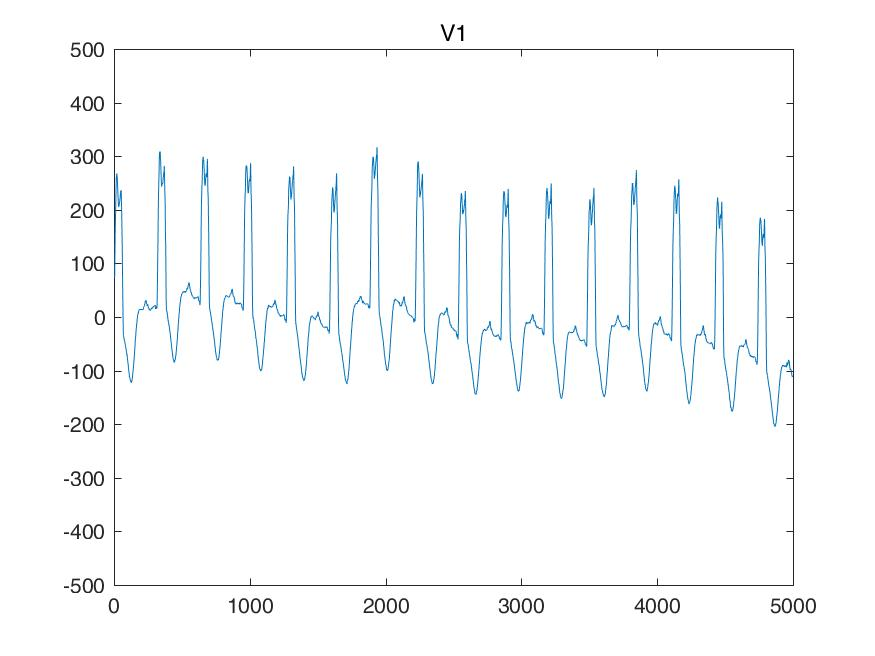

Data behind this chart, as committed beside it:
I, II, III, aVR, aVL, aVF, V1, V2, V3, V4, V5, V6, 
-234, 390, 624, -78, -429, 507, 361, 741, 702, 771, 478, 214, 
-234, 390, 624, -78, -429, 507, 361, 741, 702, 771, 478, 214, 
-234, 390, 624, -78, -429, 507, 361, 741, 702, 771, 478, 214, 
-234, 390, 624, -78, -429, 507, 361, 741, 702, 771, 478, 214, 
-400, 297, 697, 51, -549, 497, 473, 639, 483, 458, 136, -87, 
-556, 214, 771, 170, -663, 492, 575, 546, 273, 146, -204, -380, 
-712, 131, 844, 290, -778, 488, 678, 453, 63, -165, -546, -673, 
-868, 48, 917, 409, -893, 483, 780, 361, -146, -478, -888, -966, 
-956, -14, 941, 485, -949, 463, 844, 253, -317, -688, -1078, -1122, 
-1034, -68, 966, 551, -1000, 448, 907, 156, -478, -897, -1268, -1278, 
-1112, -122, 990, 617, -1051, 434, 971, 58, -639, -1107, -1459, -1434, 
-1190, -175, 1015, 683, -1102, 419, 1034, -39, -800, -1317, -1649, -1590, 
-1195, -229, 966, 712, -1080, 368, 1098, 9, -766, -1302, -1639, -1595, 
-1200, -273, 927, 736, -1063, 326, 1151, 58, -741, -1298, -1629, -1600, 
-1205, -317, 888, 761, -1046, 285, 1205, 107, -717, -1293, -1620, -1605, 
-1210, -361, 849, 785, -1029, 244, 1259, 156, -692, -1288, -1610, -1610, 
-1171, -375, 795, 773, -983, 209, 1278, 239, -585, -1185, -1498, -1537, 
-1132, -390, 741, 761, -936, 175, 1288, 312, -488, -1083, -1395, -1464, 
-1093, -405, 688, 749, -890, 141, 1298, 385, -390, -980, -1293, -1390, 
-1054, -419, 634, 736, -844, 107, 1307, 458, -292, -878, -1190, -1317, 
-1015, -419, 595, 717, -805, 87, 1293, 497, -234, -800, -1107, -1244, 
-976, -419, 556, 697, -766, 68, 1278, 536, -175, -732, -1034, -1180, 
-936, -419, 517, 678, -727, 48, 1263, 575, -117, -663, -961, -1117, 
-897, -419, 478, 658, -688, 29, 1249, 614, -58, -595, -888, -1054, 
-844, -385, 458, 614, -651, 36, 1210, 629, -29, -551, -819, -976, 
-790, -361, 429, 575, -610, 34, 1180, 644, -9, -507, -751, -907, 
-736, -336, 400, 536, -568, 31, 1151, 658, 9, -463, -683, -839, 
-683, -312, 370, 497, -527, 29, 1122, 673, 29, -419, -614, -771, 
-639, -283, 356, 461, -497, 36, 1093, 644, 4, -390, -561, -712, 
-595, -263, 331, 429, -463, 34, 1063, 614, -9, -370, -517, -663, 
-551, -244, 307, 397, -429, 31, 1034, 585, -24, -351, -473, -614, 
-507, -224, 283, 366, -395, 29, 1005, 556, -39, -331, -429, -566, 
-478, -219, 258, 348, -368, 19, 1005, 531, -73, -346, -409, -536, 
-458, -214, 244, 336, -351, 14, 1005, 517, -97, -351, -400, -517, 
-439, -209, 229, 324, -334, 9, 1005, 502, -122, -356, -390, -497, 
-419, -204, 214, 312, -317, 4, 1005, 488, -146, -361, -380, -478, 
-395, -185, 209, 290, -302, 12, 1019, 488, -146, -341, -356, -453, 
-380, -175, 204, 278, -292, 14, 1024, 488, -146, -331, -341, -429, 
-366, -165, 200, 265, -283, 17, 1029, 488, -146, -322, -326, -405, 
-351, -156, 195, 253, -273, 19, 1034, 488, -146, -312, -312, -380, 
-336, -146, 190, 241, -263, 21, 1054, 473, -151, -302, -292, -366, 
-322, -146, 175, 234, -248, 14, 1063, 458, -156, -292, -283, -351, 
-307, -146, 161, 226, -234, 7, 1073, 444, -161, -283, -273, -336, 
-292, -146, 146, 219, -219, 0, 1083, 429, -165, -273, -263, -322, 
-283, -165, 117, 224, -200, -24, 1098, 395, -185, -283, -253, -317, 
-283, -175, 107, 229, -195, -34, 1112, 370, -195, -283, -253, -312, 
-283, -185, 97, 234, -190, -43, 1127, 346, -204, -283, -253, -307, 
-283, -195, 87, 239, -185, -53, 1141, 322, -214, -283, -253, -302, 
-278, -219, 58, 248, -168, -80, 1151, 297, -234, -287, -253, -297, 
-273, -234, 39, 253, -156, -97, 1151, 283, -244, -292, -253, -292, 
-268, -248, 19, 258, -143, -114, 1151, 268, -253, -297, -253, -287, 
-263, -263, 0, 263, -131, -131, 1151, 253, -263, -302, -253, -283, 
-248, -258, -9, 253, -119, -134, 1098, 229, -263, -283, -234, -263, 
-234, -253, -19, 244, -107, -136, 1044, 204, -263, -273, -224, -253, 
-219, -248, -29, 234, -95, -139, 990, 180, -263, -263, -214, -244, 
-204, -244, -39, 224, -82, -141, 936, 156, -263, -253, -204, -234, 
-190, -219, -29, 204, -80, -124, 854, 117, -273, -239, -180, -214, 
-175, -204, -29, 190, -73, -117, 771, 78, -273, -224, -165, -195, 
-161, -190, -29, 175, -65, -109, 688, 39, -273, -209, -151, -175, 
-146, -175, -29, 161, -58, -102, 605, 0, -273, -195, -136, -156, 
... 4,940 more rows
